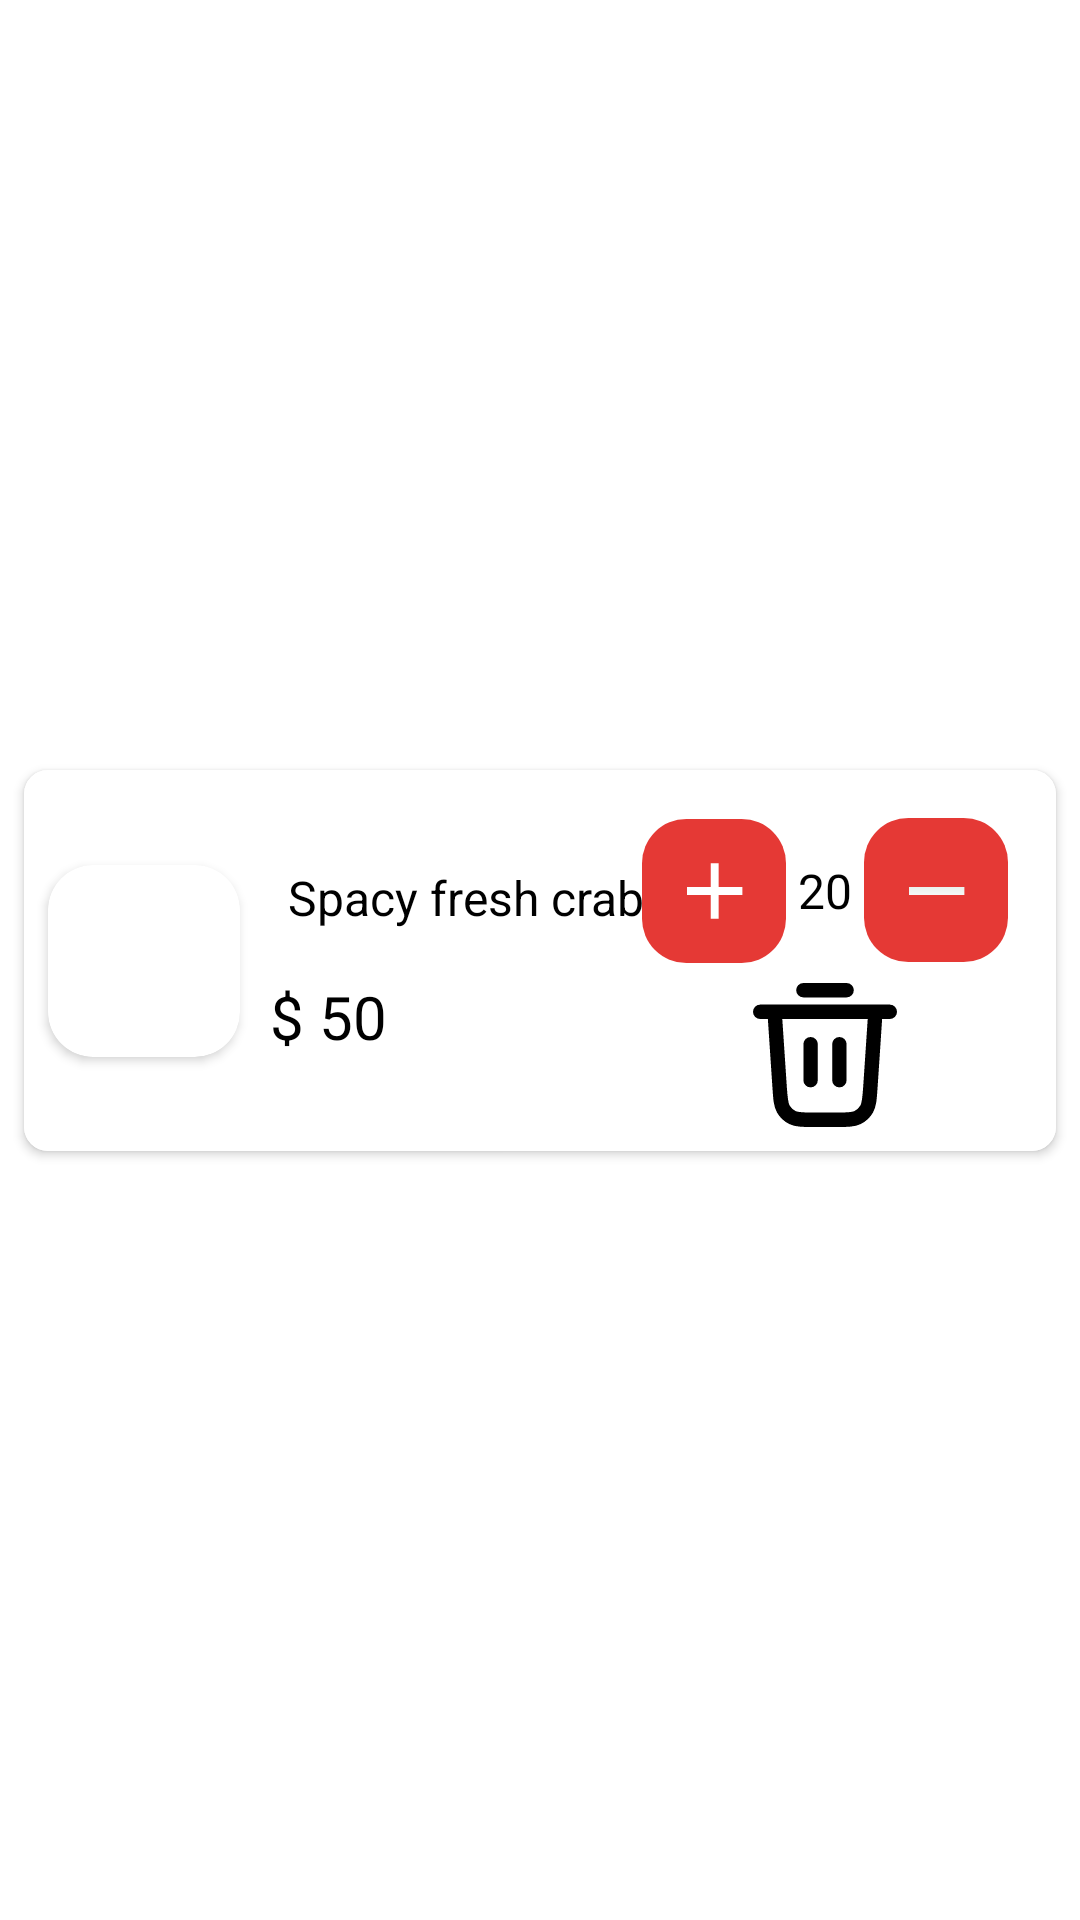

Produce the Android XML layout that renders to this screen, including the resource entries it uses.
<!-- AndroidManifest.xml: application theme Theme.AdminChef -->
<!-- res/layout/menu_item.xml -->
<?xml version="1.0" encoding="utf-8"?>
<androidx.constraintlayout.widget.ConstraintLayout xmlns:android="http://schemas.android.com/apk/res/android"
    xmlns:tools="http://schemas.android.com/tools"
    android:layout_width="match_parent"
    android:layout_height="wrap_content"
    xmlns:app="http://schemas.android.com/apk/res-auto"
    android:background="@color/white">


    <androidx.cardview.widget.CardView
        android:layout_width="0dp"
        android:layout_height="wrap_content"
        android:background="@color/white"
        app:layout_constraintStart_toStartOf="parent"
        app:layout_constraintEnd_toEndOf="parent"
        app:layout_constraintTop_toTopOf="parent"
        app:layout_constraintBottom_toBottomOf="parent"
        app:cardCornerRadius="8dp"
        android:elevation="2dp"
        android:layout_marginTop="8dp"
        android:layout_marginBottom="8dp"
        android:layout_marginStart="8dp"
        android:layout_marginEnd="8dp"
        >
        <androidx.constraintlayout.widget.ConstraintLayout
            android:layout_width="match_parent"
            android:layout_height="match_parent"
            android:background="@color/white">
            <androidx.cardview.widget.CardView
                android:layout_width="wrap_content"
                android:layout_height="wrap_content"
                android:id="@+id/cardImage"
                app:layout_constraintStart_toStartOf="parent"
                app:layout_constraintBottom_toBottomOf="parent"
                app:layout_constraintTop_toTopOf="parent"
                android:layout_marginStart="8dp"
                android:layout_marginTop="8dp"
                android:layout_marginBottom="8dp"
                app:cardCornerRadius="15dp">
                <ImageView
                    android:layout_width="64dp"
                    android:layout_height="64dp"
                    android:id="@+id/foodImageView"
                    android:src="@drawable/menu2"
                    android:scaleType="centerCrop"
                    />
            </androidx.cardview.widget.CardView>
            
            <TextView
                android:layout_width="wrap_content"
                android:layout_height="wrap_content"
                android:text="Spacy fresh crab"
                android:id="@+id/foodNameItem"
                android:textColor="@color/black"
                app:layout_constraintStart_toEndOf="@id/cardImage"
                app:layout_constraintTop_toTopOf="@id/cardImage"
                android:textSize="16sp"
                android:layout_marginStart="16dp"
                />

            <TextView
                android:layout_width="wrap_content"
                android:layout_height="wrap_content"
                android:text="$ 50"
                android:id="@+id/priceFood"
                android:textColor="@color/black"
                app:layout_constraintStart_toEndOf="@id/cardImage"
                app:layout_constraintBottom_toBottomOf="@id/cardImage"
                android:textSize="20sp"
                android:layout_marginStart="10dp"
                />

            <ImageButton
                android:layout_width="wrap_content"
                android:layout_height="wrap_content"
                android:src="@drawable/icon_minus"
                android:id="@+id/minusButton"
                android:background="@color/white"
                app:layout_constraintEnd_toEndOf="parent"
                app:layout_constraintTop_toTopOf="parent"
                android:layout_marginEnd="16dp"
                android:layout_marginTop="16dp"
                android:importantForAccessibility="no" />
            <TextView
                android:layout_width="wrap_content"
                android:layout_height="wrap_content"
                android:text="20"
                android:id="@+id/textNumber"
                android:textSize="16sp"
                android:layout_marginEnd="4dp"
                android:textColor="@color/black"
                app:layout_constraintEnd_toStartOf="@id/minusButton"
                app:layout_constraintBottom_toBottomOf="@id/minusButton"
                app:layout_constraintTop_toTopOf="@id/minusButton"/>

            <ImageButton
                android:layout_width="wrap_content"
                android:layout_height="wrap_content"
                android:src="@drawable/icon_plus"
                android:id="@+id/plusButton"
                android:layout_marginEnd="4dp"
                android:background="@color/white"
                app:layout_constraintEnd_toStartOf="@id/textNumber"
                app:layout_constraintTop_toTopOf="@id/textNumber"
                app:layout_constraintBottom_toBottomOf="@id/textNumber"
                android:importantForAccessibility="no" />

            <ImageButton
                android:layout_width="wrap_content"
                android:layout_height="wrap_content"
                android:id="@+id/imageDelete"
                android:src="@drawable/trash"
                android:layout_marginTop="20dp"
                android:layout_marginBottom="8dp"
                android:background="@color/white"
                app:layout_constraintStart_toStartOf="@id/plusButton"
                app:layout_constraintTop_toBottomOf="@id/textNumber"
                app:layout_constraintEnd_toEndOf="@id/minusButton"
                app:layout_constraintBottom_toBottomOf="parent"
                android:importantForAccessibility="no" />


        </androidx.constraintlayout.widget.ConstraintLayout>

    </androidx.cardview.widget.CardView>



</androidx.constraintlayout.widget.ConstraintLayout>
<!-- resources referenced by this layout -->
<resources>
  <!-- drawable icon_minus (drawable) -->
  <vector xmlns:android="http://schemas.android.com/apk/res/android"
      xmlns:aapt="http://schemas.android.com/aapt"
      android:width="48dp"
      android:height="48dp"
      android:viewportWidth="26"
      android:viewportHeight="26">
    <path
        android:pathData="M8,0L18,0A8,8 0,0 1,26 8L26,18A8,8 0,0 1,18 26L8,26A8,8 0,0 1,0 18L0,8A8,8 0,0 1,8 0z">
      <aapt:attr name="android:fillColor">
        <gradient
            android:startX="13"
            android:startY="0"
            android:endX="13"
            android:endY="26"
            android:type="linear">
          <item android:offset="0" android:color="#E53935"/>
          <item android:offset="1" android:color="#E53935"/>
        </gradient>
      </aapt:attr>
    </path>
    <path
        android:pathData="M8.125,12.458H18.125V13.887H8.125V12.458Z">
      <aapt:attr name="android:fillColor">
        <gradient
            android:startX="13.125"
            android:startY="12.458"
            android:endX="13.125"
            android:endY="13.887"
            android:type="linear">
          <item android:offset="0" android:color="#EAF1EC"/>
          <item android:offset="1" android:color="#F5F8F7"/>
        </gradient>
      </aapt:attr>
    </path>
  </vector>
  <!-- drawable icon_plus (drawable) -->
  <vector xmlns:android="http://schemas.android.com/apk/res/android"
      xmlns:aapt="http://schemas.android.com/aapt"
      android:width="48dp"
      android:height="48dp"
      android:viewportWidth="26"
      android:viewportHeight="26">
    <path
        android:pathData="M8,0L18,0A8,8 0,0 1,26 8L26,18A8,8 0,0 1,18 26L8,26A8,8 0,0 1,0 18L0,8A8,8 0,0 1,8 0z">
      <aapt:attr name="android:fillColor">
        <gradient 
            android:startX="13"
            android:startY="0"
            android:endX="13"
            android:endY="26"
            android:type="linear">
          <item android:offset="0" android:color="#E53935"/>
          <item android:offset="1" android:color="#E53935"/>
        </gradient>
      </aapt:attr>
    </path>
    <path
        android:pathData="M12.411,12.286V8H13.839V12.286H18.125V13.714H13.839V18H12.411V13.714H8.125V12.286H12.411Z"
        android:fillColor="#ffffff"/>
  </vector>
  <!-- drawable trash (drawable) -->
  <vector xmlns:android="http://schemas.android.com/apk/res/android"
      android:width="48dp"
      android:height="48dp"
      android:viewportWidth="20"
      android:viewportHeight="20">
    <path
        android:pathData="M7,1H13M1,4H19M17,4L16.299,14.519C16.194,16.097 16.141,16.887 15.8,17.485C15.5,18.012 15.047,18.435 14.502,18.7C13.882,19 13.091,19 11.509,19H8.491C6.909,19 6.118,19 5.498,18.7C4.953,18.435 4.5,18.012 4.2,17.485C3.859,16.887 3.806,16.097 3.701,14.519L3,4M8,8.5V13.5M12,8.5V13.5"
        android:strokeLineJoin="round"
        android:strokeWidth="2"
        android:fillColor="#00000000"
        android:strokeColor="#000000"
        android:strokeLineCap="round"/>
  </vector>
  <style name="Theme.AdminChef" parent="Base.Theme.AdminChef" />
  <style name="Base.Theme.AdminChef" parent="Theme.Material3.DayNight.NoActionBar">
          
          
          <item name="colorPrimaryDark">@color/red</item>
      </style>
  <!-- not gathered from this repository: default colours our renderer supplied (Android Studio template values) -->
  <color name="black">#FF000000</color>
  <color name="white">#FFFFFFFF</color>
</resources>
